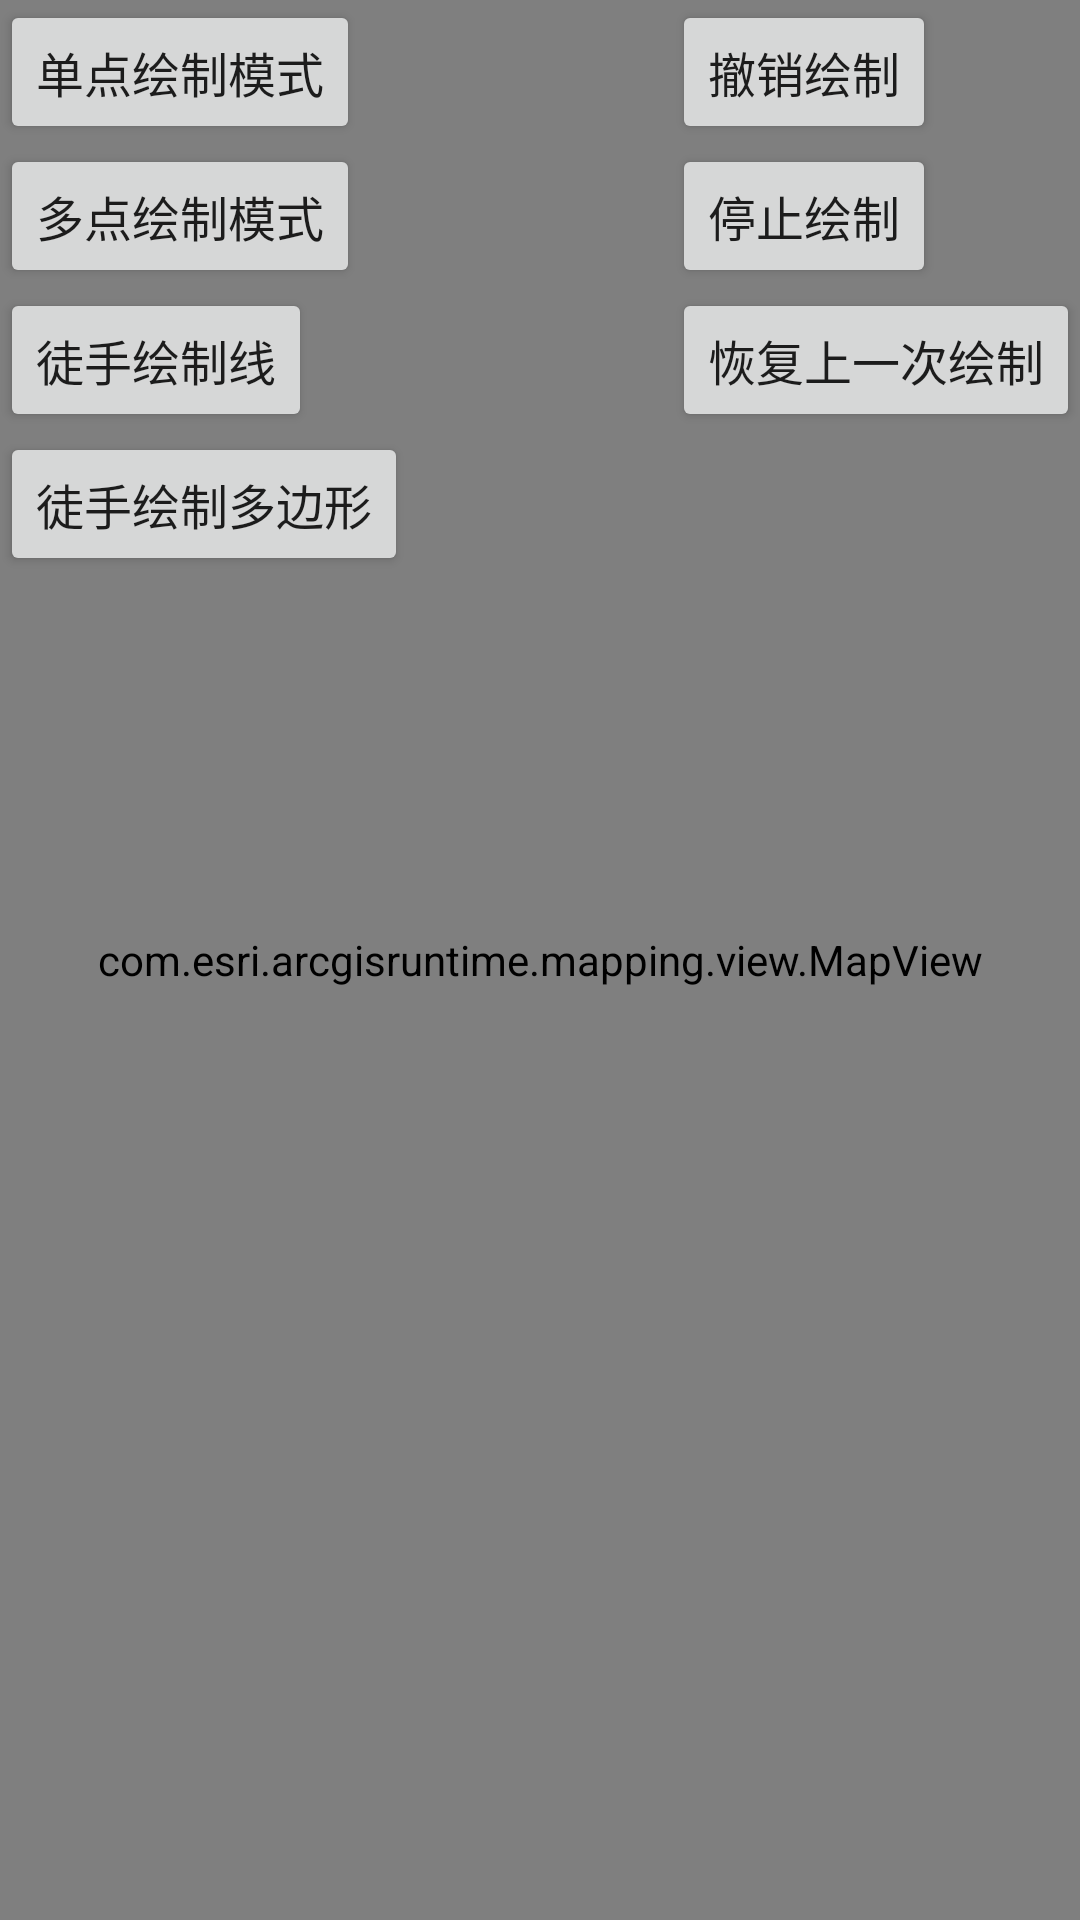

Reconstruct the res/layout file that produces this screen, plus the resources it refers to.
<!-- AndroidManifest.xml: application theme AppTheme -->
<!-- res/layout/activity_arc_gis.xml -->
<?xml version="1.0" encoding="utf-8"?>
<androidx.constraintlayout.widget.ConstraintLayout xmlns:android="http://schemas.android.com/apk/res/android"
    xmlns:app="http://schemas.android.com/apk/res-auto"
    xmlns:tools="http://schemas.android.com/tools"
    android:layout_width="match_parent"
    android:layout_height="match_parent"
    tools:context=".arcgis.ArcGisActivity">

    <com.esri.arcgisruntime.mapping.view.MapView
        android:layout_width="match_parent"
        android:layout_height="match_parent"
        android:id="@+id/mapView"/>

    <LinearLayout
        android:layout_width="wrap_content"
        android:layout_height="wrap_content"
        android:orientation="vertical"
        app:layout_constraintLeft_toLeftOf="parent"
        app:layout_constraintTop_toTopOf="parent">

        <Button
            android:id="@+id/btn_point"
            android:layout_width="wrap_content"
            android:layout_height="wrap_content"
            android:text="单点绘制模式"
            android:textSize="16sp" />

        <Button
            android:id="@+id/btn_multi"
            android:layout_width="wrap_content"
            android:layout_height="wrap_content"
            android:text="多点绘制模式"
            android:textSize="16sp" />

        <Button
            android:id="@+id/btn_polyline"
            android:layout_width="wrap_content"
            android:layout_height="wrap_content"
            android:text="折现绘制模式"
            android:textSize="16sp"
            android:visibility="gone"/>

        <Button
            android:id="@+id/btn_polygon"
            android:layout_width="wrap_content"
            android:layout_height="wrap_content"
            android:text="多边形绘制模式"
            android:textSize="16sp"
            android:visibility="gone"/>

        <Button
            android:id="@+id/btn_freehandleLine"
            android:layout_width="wrap_content"
            android:layout_height="wrap_content"
            android:text="徒手绘制线"
            android:textSize="16sp" />

        <Button
            android:id="@+id/btn_freePolygon"
            android:layout_width="wrap_content"
            android:layout_height="wrap_content"
            android:text="徒手绘制多边形"
            android:textSize="16sp" />
    </LinearLayout>

    <LinearLayout
        android:layout_width="wrap_content"
        android:layout_height="wrap_content"
        android:orientation="vertical"
        app:layout_constraintRight_toRightOf="parent"
        app:layout_constraintTop_toTopOf="parent">

        <Button
            android:id="@+id/btn_undo"
            android:layout_width="wrap_content"
            android:layout_height="wrap_content"
            android:text="撤销绘制"
            android:textSize="16sp" />

        <Button
            android:id="@+id/btn_stop"
            android:layout_width="wrap_content"
            android:layout_height="wrap_content"
            android:text="停止绘制"
            android:textSize="16sp" />

        <Button
            android:id="@+id/btn_redo"
            android:layout_width="wrap_content"
            android:layout_height="wrap_content"
            android:text="恢复上一次绘制"
            android:textSize="16sp" />

    </LinearLayout>

</androidx.constraintlayout.widget.ConstraintLayout>
<!-- resources referenced by this layout -->
<resources>
  <style name="AppTheme" parent="Theme.AppCompat.Light.NoActionBar">
          
          <item name="colorPrimary">@color/colorPrimary</item>
          <item name="colorPrimaryDark">@color/colorPrimaryDark</item>
          <item name="colorAccent">@color/colorAccent</item>
      </style>
  <color name="colorPrimary">#6200EE</color>
  <color name="colorPrimaryDark">#3700B3</color>
  <color name="colorAccent">#03DAC5</color>
</resources>
